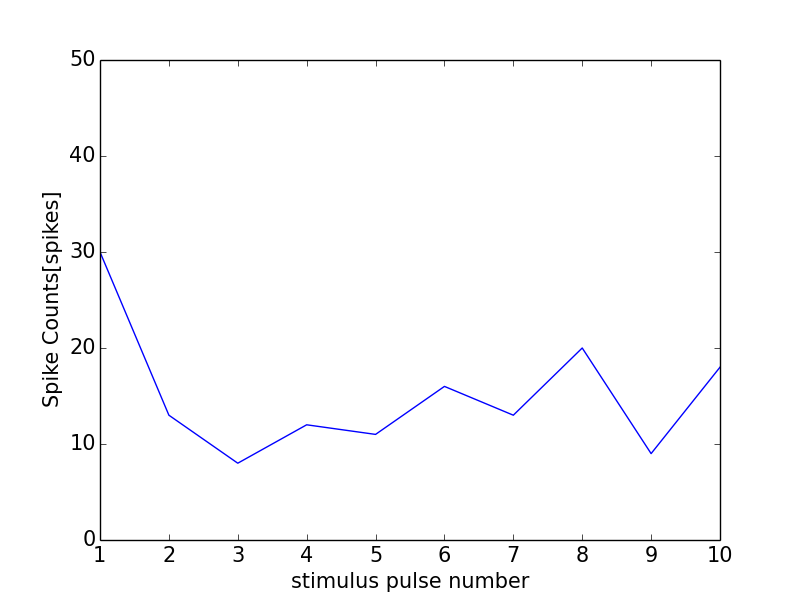

Data behind this chart, as committed beside it:
0, 0.0
0, 0
1, 30
2, 13
3, 8
4, 12
5, 11
6, 16
7, 13
8, 20
9, 9
10, 18
11, 1
